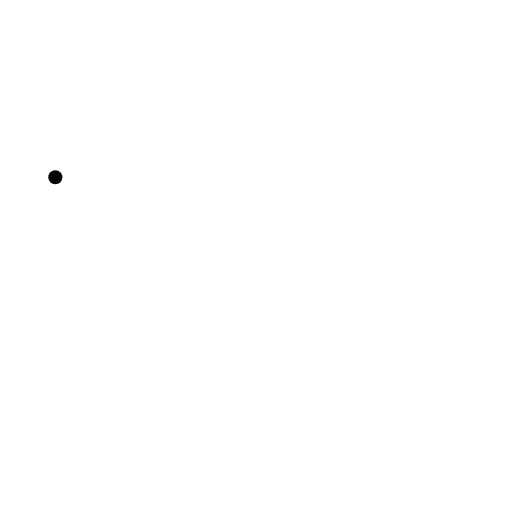
t = 0.00 s
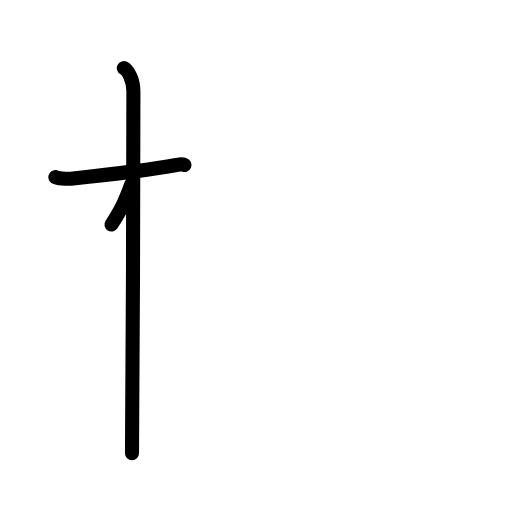
t = 2.25 s
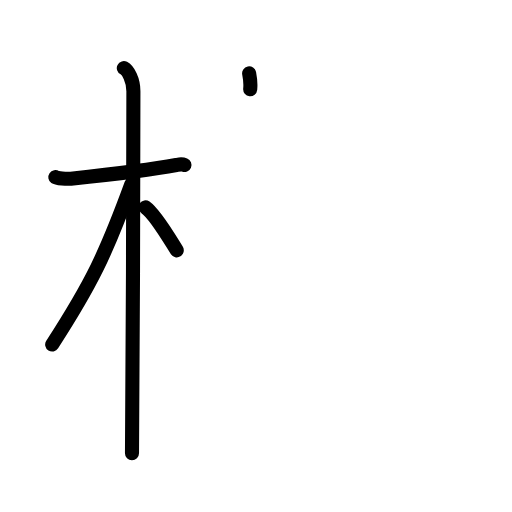
t = 4.38 s
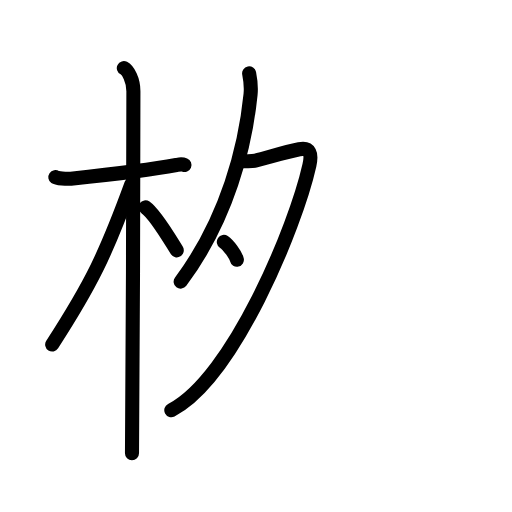
t = 6.50 s
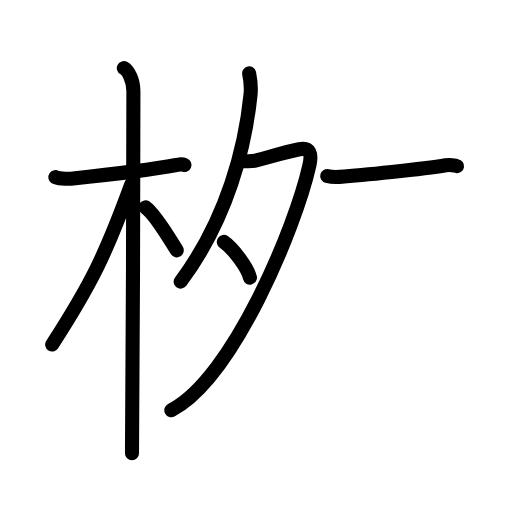
t = 7.50 s
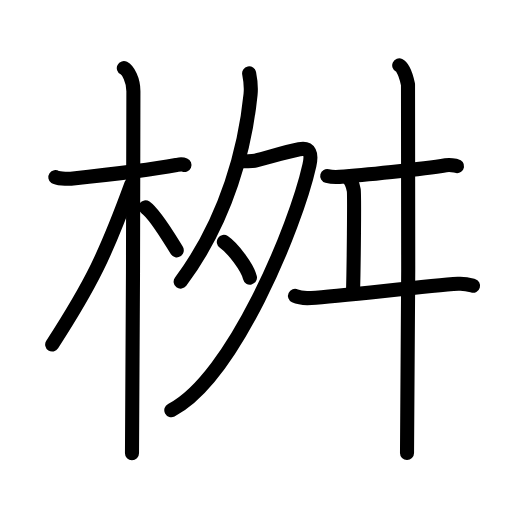
t = 11.00 s

The animated SVG that drew these frames (rendered in a browser with its animation timeline set to each time). Animation: 34 SMIL elements (animate=34); one cycle of 11.00 s.

<?xml version="1.0" encoding="UTF-8"?>
<!--
AniKanjiVG is licensed by CC-BY-SA Paul C. Sommerhoff (https://bitbucket.org/sommerhoff/anikanjivg).
AniKanjiVG uses KanjiVG which is licensed by CC-BY-SA Ulrich Apel (http://kanjivg.tagaini.net).
See also http://creativecommons.org/licenses/by-sa/3.0/
-->
<svg xmlns:kvg='http://kanjivg.tagaini.net' xmlns='http://www.w3.org/2000/svg' width='109' height='109' viewBox='0 0 109 109' style='fill:none;stroke:#000000;stroke-width:3;stroke-linecap:round;stroke-linejoin:round;' id="kvg:kanji_0685d"><g id="kvg:0685d" kvg:element="桝"><g id="kvg:0685d-g1" kvg:element="木" kvg:position="left" kvg:radical="general"><path id="kvg:0685d-s1" kvg:type="㇐" d="M11.78,37.72c0.35,0.24,2.39,0.41,3.31,0.31c3.94-0.41,16.12-1.71,22.45-2.91c0.92-0.17,1.15-0.24,1.73,0"><animate attributeName="d" begin="0.0s" dur="0.3333333333333333s" from="M11.78,37.72C11.78,37.72,11.78,37.72,11.78,37.72" to="M11.78,37.72c0.35,0.24,2.39,0.41,3.31,0.31" />
<animate attributeName="d" begin="0.3333333333333333s" dur="0.3333333333333333s" from="M11.78,37.72c0.35,0.24,2.39,0.41,3.31,0.31c0,0,0,0,0,0,0" to="M11.78,37.72c0.35,0.24,2.39,0.41,3.31,0.31c3.94-0.41,16.12-1.71,22.45-2.91" />
<animate attributeName="d" begin="0.6666666666666666s" dur="0.3333333333333333s" from="M11.78,37.72c0.35,0.24,2.39,0.41,3.31,0.31c3.94-0.41,16.12-1.71,22.45-2.91c0,0,0,0,0,0,0" to="M11.78,37.72c0.35,0.24,2.39,0.41,3.31,0.31c3.94-0.41,16.12-1.71,22.45-2.91c0.92-0.17,1.15-0.24,1.73,0" />
</path>
<path id="kvg:0685d-s2" kvg:type="㇑" d="M26.36,14.5c0.91,0.47,2.04,2.5,2.04,4.92c0,0.95-0.12,71.25-0.3,77.08"><animate attributeName="d" begin="1.0s" dur="0.5s" from="M26.36,14.5C26.36,14.5,26.36,14.5,26.36,14.5" to="M26.36,14.5c0.91,0.47,2.04,2.5,2.04,4.92" />
<animate attributeName="d" begin="1.5s" dur="0.5s" from="M26.36,14.5c0.91,0.47,2.04,2.5,2.04,4.92c0,0,0,0,0,0,0" to="M26.36,14.5c0.91,0.47,2.04,2.5,2.04,4.92c0,0.95-0.12,71.25-0.3,77.08" />
<animate attributeName="d" begin="0s" dur="1.0s" from="M-100,-100" to="M-100,-100" />
</path>
<path id="kvg:0685d-s3" kvg:type="㇒" d="M27.94,39.28C22.52,54.1,19.5,60.37,11.11,73.34"><animate attributeName="d" begin="2.0s" dur="1.0s" from="M27.94,39.28C27.94,39.28,27.94,39.28,27.94,39.28" to="M27.94,39.28C22.52,54.1,19.5,60.37,11.11,73.34" />
<animate attributeName="d" begin="0s" dur="2.0s" from="M-100,-100" to="M-100,-100" />
</path>
<path id="kvg:0685d-s4" kvg:type="㇔/㇏" d="M30.97,44.15c2.06,1.44,4.92,6.36,6.66,9.14"><animate attributeName="d" begin="3.0s" dur="1.0s" from="M30.97,44.15C30.97,44.15,30.97,44.15,30.97,44.15" to="M30.97,44.15c2.06,1.44,4.92,6.36,6.66,9.14" />
<animate attributeName="d" begin="0s" dur="3.0s" from="M-100,-100" to="M-100,-100" />
</path>
</g>
<g id="kvg:0685d-g2" kvg:element="舛" kvg:position="right"><g id="kvg:0685d-g3" kvg:element="夕" kvg:position="left"><path id="kvg:0685d-s5" kvg:type="㇒" d="M53.04,15.61c0.15,0.76,0.45,3.03,0.3,4.5C52.25,31,48.5,46.5,38.46,59.96"><animate attributeName="d" begin="4.0s" dur="0.5s" from="M53.04,15.61C53.04,15.61,53.04,15.61,53.04,15.61" to="M53.04,15.61c0.15,0.76,0.45,3.03,0.3,4.5" />
<animate attributeName="d" begin="4.5s" dur="0.5s" from="M53.04,15.61c0.15,0.76,0.45,3.03,0.3,4.5c0,0,0,0,0,0,0" to="M53.04,15.61c0.15,0.76,0.45,3.03,0.3,4.5C52.25,31,48.5,46.5,38.46,59.96" />
<animate attributeName="d" begin="0s" dur="4.0s" from="M-100,-100" to="M-100,-100" />
</path>
<path id="kvg:0685d-s6" kvg:type="㇇" d="M51.51,34.32c0.23,0.04,2.22,0,2.87-0.13c2.14-0.42,5.62-1.69,9.33-2.42c2.31-0.45,2.7,1.01,2.16,3.41c-2.94,13.16-16.28,45.37-29.4,52.15"><animate attributeName="d" begin="5.0s" dur="0.25s" from="M51.51,34.32C51.51,34.32,51.51,34.32,51.51,34.32" to="M51.51,34.32c0.23,0.04,2.22,0,2.87-0.13" />
<animate attributeName="d" begin="5.25s" dur="0.25s" from="M51.51,34.32c0.23,0.04,2.22,0,2.87-0.13c0,0,0,0,0,0,0" to="M51.51,34.32c0.23,0.04,2.22,0,2.87-0.13c2.14-0.42,5.62-1.69,9.33-2.42" />
<animate attributeName="d" begin="5.5s" dur="0.25s" from="M51.51,34.32c0.23,0.04,2.22,0,2.87-0.13c2.14-0.42,5.62-1.69,9.33-2.42c0,0,0,0,0,0,0" to="M51.51,34.32c0.23,0.04,2.22,0,2.87-0.13c2.14-0.42,5.62-1.69,9.33-2.42c2.31-0.45,2.7,1.01,2.16,3.41" />
<animate attributeName="d" begin="5.75s" dur="0.25s" from="M51.51,34.32c0.23,0.04,2.22,0,2.87-0.13c2.14-0.42,5.62-1.69,9.33-2.42c2.31-0.45,2.7,1.01,2.16,3.41c0,0,0,0,0,0,0" to="M51.51,34.32c0.23,0.04,2.22,0,2.87-0.13c2.14-0.42,5.62-1.69,9.33-2.42c2.31-0.45,2.7,1.01,2.16,3.41c-2.94,13.16-16.28,45.37-29.4,52.15" />
<animate attributeName="d" begin="0s" dur="5.0s" from="M-100,-100" to="M-100,-100" />
</path>
<path id="kvg:0685d-s7" kvg:type="㇔" d="M47.65,51.49c1.96,1.34,5.07,5.53,5.56,7.62"><animate attributeName="d" begin="6.0s" dur="1.0s" from="M47.65,51.49C47.65,51.49,47.65,51.49,47.65,51.49" to="M47.65,51.49c1.96,1.34,5.07,5.53,5.56,7.62" />
<animate attributeName="d" begin="0s" dur="6.0s" from="M-100,-100" to="M-100,-100" />
</path>
</g>
<g id="kvg:0685d-g4" kvg:position="right"><path id="kvg:0685d-s8" kvg:type="㇐" d="M69.66,37.47c0.68,0.18,1.93,0.23,2.62,0.18C76.63,37.33,90,36,94.91,35.18c1.12-0.19,1.82,0.09,2.39,0.18"><animate attributeName="d" begin="7.0s" dur="0.3333333333333333s" from="M69.66,37.47C69.66,37.47,69.66,37.47,69.66,37.47" to="M69.66,37.47c0.68,0.18,1.93,0.23,2.62,0.18" />
<animate attributeName="d" begin="7.333333333333333s" dur="0.3333333333333333s" from="M69.66,37.47c0.68,0.18,1.93,0.23,2.62,0.18c0,0,0,0,0,0,0" to="M69.66,37.47c0.68,0.18,1.93,0.23,2.62,0.18C76.63,37.33,90,36,94.91,35.18" />
<animate attributeName="d" begin="7.666666666666667s" dur="0.3333333333333333s" from="M69.66,37.47c0.68,0.18,1.93,0.23,2.62,0.18C76.63,37.33,90,36,94.91,35.18c0,0,0,0,0,0,0" to="M69.66,37.47c0.68,0.18,1.93,0.23,2.62,0.18C76.63,37.33,90,36,94.91,35.18c1.12-0.19,1.82,0.09,2.39,0.18" />
<animate attributeName="d" begin="0s" dur="7.0s" from="M-100,-100" to="M-100,-100" />
</path>
<path id="kvg:0685d-s9" kvg:type="㇑" d="M73.89,37.74c0.79,0.42,1.26,1.89,1.42,2.73c0.16,0.84,0,16.6-0.16,21.85"><animate attributeName="d" begin="8.0s" dur="0.5s" from="M73.89,37.74C73.89,37.74,73.89,37.74,73.89,37.74" to="M73.89,37.74c0.79,0.42,1.26,1.89,1.42,2.73" />
<animate attributeName="d" begin="8.5s" dur="0.5s" from="M73.89,37.74c0.79,0.42,1.26,1.89,1.42,2.73c0,0,0,0,0,0,0" to="M73.89,37.74c0.79,0.42,1.26,1.89,1.42,2.73c0.16,0.84,0,16.6-0.16,21.85" />
<animate attributeName="d" begin="0s" dur="8.0s" from="M-100,-100" to="M-100,-100" />
</path>
<path id="kvg:0685d-s10" kvg:type="㇐" d="M62.8,63c0.91,0.43,2.57,0.49,3.48,0.43c6.47-0.42,24.25-2.54,31.24-3.02c1.51-0.1,2.42,0.2,3.18,0.42"><animate attributeName="d" begin="9.0s" dur="0.3333333333333333s" from="M62.8,63C62.8,63,62.8,63,62.8,63" to="M62.8,63c0.91,0.43,2.57,0.49,3.48,0.43" />
<animate attributeName="d" begin="9.333333333333334s" dur="0.3333333333333333s" from="M62.8,63c0.91,0.43,2.57,0.49,3.48,0.43c0,0,0,0,0,0,0" to="M62.8,63c0.91,0.43,2.57,0.49,3.48,0.43c6.47-0.42,24.25-2.54,31.24-3.02" />
<animate attributeName="d" begin="9.666666666666666s" dur="0.3333333333333333s" from="M62.8,63c0.91,0.43,2.57,0.49,3.48,0.43c6.47-0.42,24.25-2.54,31.24-3.02c0,0,0,0,0,0,0" to="M62.8,63c0.91,0.43,2.57,0.49,3.48,0.43c6.47-0.42,24.25-2.54,31.24-3.02c1.51-0.1,2.42,0.2,3.18,0.42" />
<animate attributeName="d" begin="0s" dur="9.0s" from="M-100,-100" to="M-100,-100" />
</path>
<path id="kvg:0685d-s11" kvg:type="㇑" d="M84.99,13.92c1.04,0.49,1.66,3.07,1.87,4.06c0.21,0.99,0,72.3-0.21,78.46"><animate attributeName="d" begin="10.0s" dur="0.5s" from="M84.99,13.92C84.99,13.92,84.99,13.92,84.99,13.92" to="M84.99,13.92c1.04,0.49,1.66,3.07,1.87,4.06" />
<animate attributeName="d" begin="10.5s" dur="0.5s" from="M84.99,13.92c1.04,0.49,1.66,3.07,1.87,4.06c0,0,0,0,0,0,0" to="M84.99,13.92c1.04,0.49,1.66,3.07,1.87,4.06c0.21,0.99,0,72.3-0.21,78.46" />
<animate attributeName="d" begin="0s" dur="10.0s" from="M-100,-100" to="M-100,-100" />
</path>
</g>
</g>
</g>
</svg>
